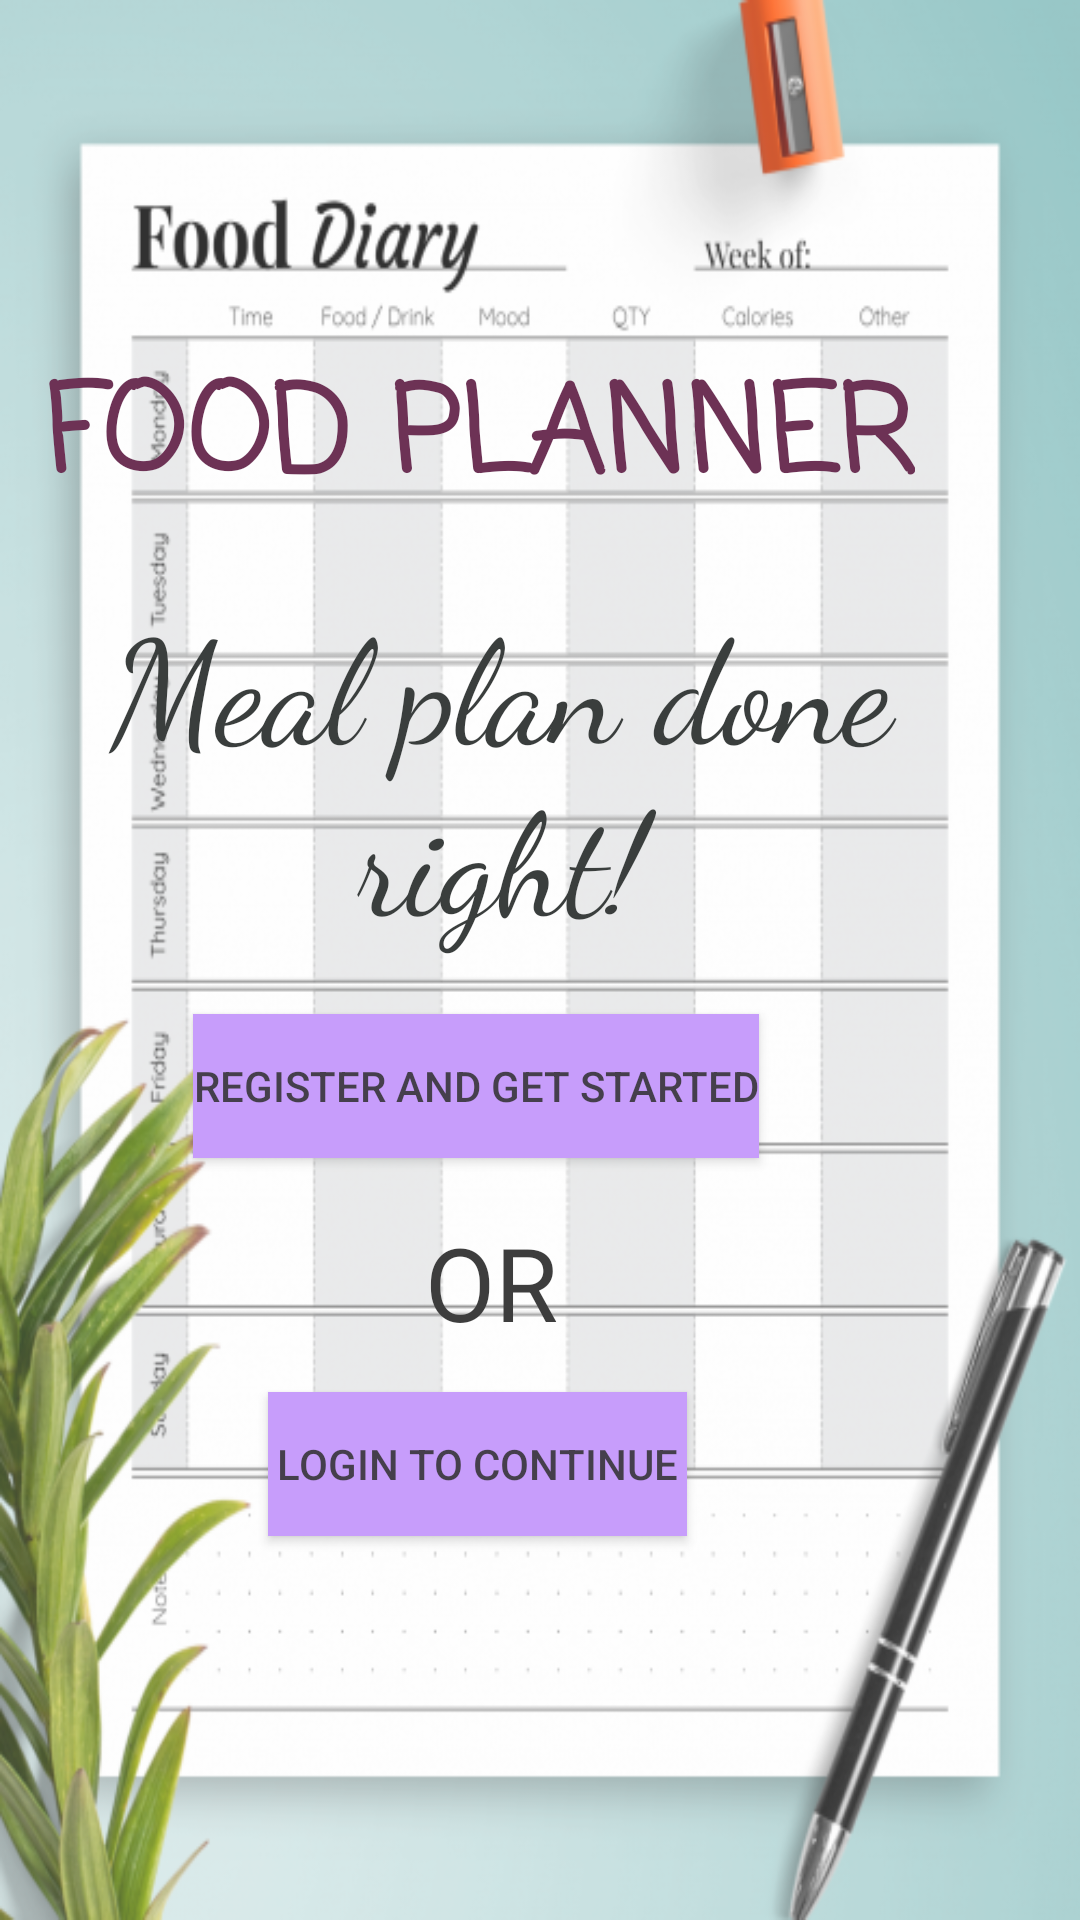

Here is an Android app screen rendered from its layout file. Give the layout XML and the strings, colors and styles it references.
<!-- AndroidManifest.xml: application theme Theme.FoodPlanner -->
<!-- res/layout/activity_main.xml -->
<?xml version="1.0" encoding="utf-8"?>
<RelativeLayout xmlns:android="http://schemas.android.com/apk/res/android"
    xmlns:app="http://schemas.android.com/apk/res-auto"
    xmlns:tools="http://schemas.android.com/tools"
    android:layout_width="match_parent"
    android:layout_height="match_parent"
    android:alpha="0.8"
    android:background="@drawable/food_planner"
    android:textAlignment="center"
    tools:context=".MainActivity">

    <TextView
        android:id="@+id/textView4"
        android:layout_width="wrap_content"
        android:layout_height="48dp"
        android:layout_alignParentEnd="true"
        android:layout_alignParentBottom="true"
        android:layout_marginEnd="55dp"
        android:layout_marginBottom="476dp"
        android:fontFamily="casual"
        android:text="FOOD PLANNER"
        android:textAlignment="center"
        android:textColor="#4A012D"
        android:textColorHighlight="#2E0303"
        android:textSize="40sp"
        android:textStyle="bold" />

    <TextView
        android:id="@+id/textView5"
        android:layout_width="340dp"
        android:layout_height="wrap_content"
        android:layout_alignParentEnd="true"
        android:layout_alignParentBottom="true"
        android:layout_marginEnd="26dp"
        android:layout_marginBottom="322dp"
        android:fontFamily="cursive"
        android:text="Meal plan done right!"
        android:textAlignment="center"
        android:textColor="#0B100F"
        android:textSize="48sp" />

    <TextView
        android:id="@+id/textView6"
        android:layout_width="wrap_content"
        android:layout_height="wrap_content"
        android:layout_alignParentEnd="true"
        android:layout_alignParentBottom="true"
        android:layout_marginEnd="179dp"
        android:layout_marginBottom="207dp" />

    <TextView
        android:id="@+id/textView7"
        android:layout_width="wrap_content"
        android:layout_height="wrap_content"
        android:layout_alignParentEnd="true"
        android:layout_alignParentBottom="true"
        android:layout_marginEnd="174dp"
        android:layout_marginBottom="190dp"
        android:text="OR"
        android:textColor="#0E0E0E"
        android:textSize="34sp" />

    <Button
        android:id="@+id/button1"
        android:layout_width="wrap_content"
        android:layout_height="wrap_content"
        android:layout_alignParentEnd="true"
        android:layout_alignParentBottom="true"
        android:layout_marginEnd="107dp"
        android:layout_marginBottom="254dp"
        android:background="@color/purple_200"
        android:onClick="register"
        android:text="Register and get started" />

    <Button
        android:id="@+id/button2"
        android:layout_width="wrap_content"
        android:layout_height="wrap_content"
        android:layout_alignParentEnd="true"
        android:layout_alignParentBottom="true"
        android:layout_marginEnd="131dp"
        android:layout_marginBottom="128dp"
        android:background="@color/purple_200"
        android:padding="3dp"
        android:onClick="login"
        android:text="Login to continue" />
</RelativeLayout>
<!-- resources referenced by this layout -->
<resources>
  <color name="purple_200">#FFBB86FC</color>
  <!-- drawable food_planner: png bitmap (drawable, 226492 bytes) -->
  <style name="Theme.FoodPlanner" parent="Theme.AppCompat.Light.NoActionBar">
          
          <item name="colorPrimary">@color/purple_500</item>
          <item name="colorPrimaryVariant">@color/purple_700</item>
          <item name="colorOnPrimary">@color/white</item>
          
          <item name="colorSecondary">@color/pink</item>
          <item name="colorSecondaryVariant">@color/pink</item>
          <item name="colorOnSecondary">@color/black</item>
          
          <item name="android:statusBarColor" tools:targetApi="l">?attr/colorPrimaryVariant</item>
          
      </style>
  <color name="purple_500">#FF6200EE</color>
  <color name="purple_700">#FF3700B3</color>
  <color name="white">#FFFFFFFF</color>
  <color name="pink">#4A012D</color>
  <color name="black">#FF000000</color>
</resources>
